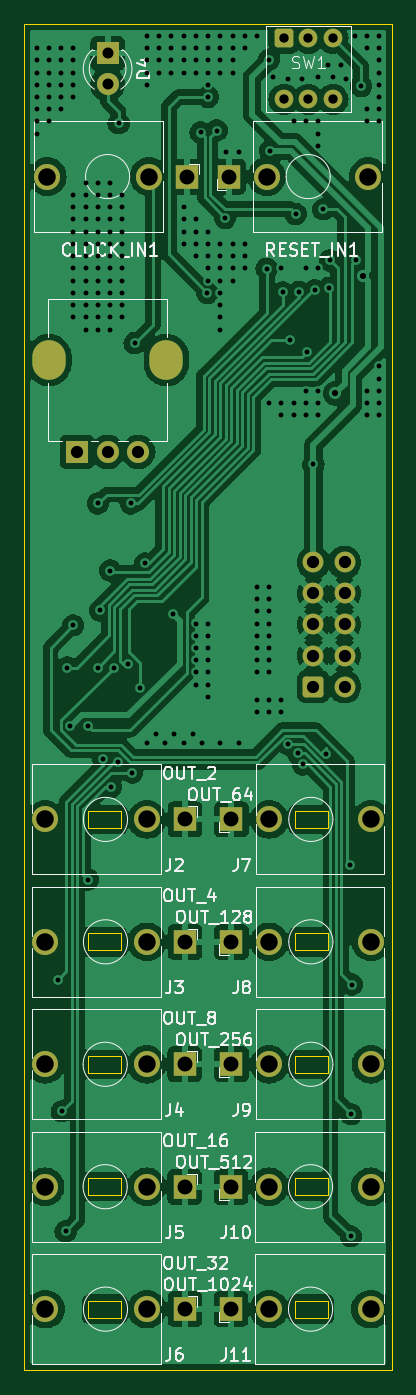
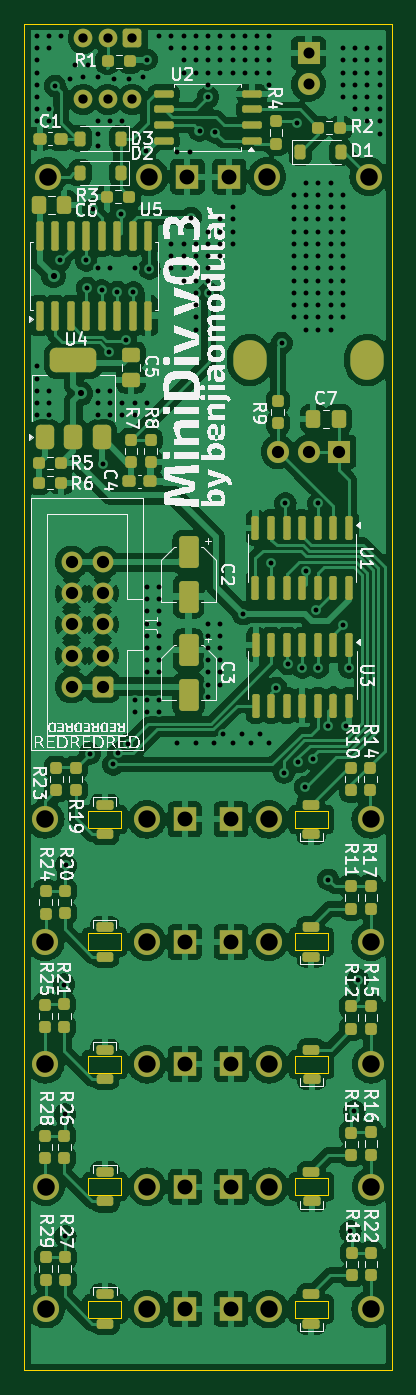
Circuit board: 11 layer files. Board 30.0 x 110.0 mm.
- bottom_copper: MiniDiv v0.3 - Main-B_Cu.gbr (254091 bytes)
- bottom_mask: MiniDiv v0.3 - Main-B_Mask.gbr (10455 bytes)
- paste: MiniDiv v0.3 - Main-B_Paste.gbr (8300 bytes)
- bottom_silk: MiniDiv v0.3 - Main-B_Silkscreen.gbr (137209 bytes)
- outline: MiniDiv v0.3 - Main-Edge_Cuts.gbr (2069 bytes)
- top_copper: MiniDiv v0.3 - Main-F_Cu.gbr (149657 bytes)
- top_mask: MiniDiv v0.3 - Main-F_Mask.gbr (3337 bytes)
- paste: MiniDiv v0.3 - Main-F_Paste.gbr (465 bytes)
- top_silk: MiniDiv v0.3 - Main-F_Silkscreen.gbr (55547 bytes)
- drill: MiniDiv v0.3 - Main-NPTH.drl (269 bytes)
- drill: MiniDiv v0.3 - Main-PTH.drl (6499 bytes)

=== bottom_copper: MiniDiv v0.3 - Main-B_Cu.gbr (254091 bytes, source omitted) ===
=== bottom_mask: MiniDiv v0.3 - Main-B_Mask.gbr (10455 bytes, source omitted) ===
=== paste: MiniDiv v0.3 - Main-B_Paste.gbr (8300 bytes, source omitted) ===
=== bottom_silk: MiniDiv v0.3 - Main-B_Silkscreen.gbr (137209 bytes, source omitted) ===
=== outline: MiniDiv v0.3 - Main-Edge_Cuts.gbr ===
%TF.GenerationSoftware,KiCad,Pcbnew,8.0.5+1*%
%TF.CreationDate,2024-11-27T03:26:14+08:00*%
%TF.ProjectId,MiniDiv v0.3 - Main,4d696e69-4469-4762-9076-302e33202d20,0.3*%
%TF.SameCoordinates,Original*%
%TF.FileFunction,Profile,NP*%
%FSLAX46Y46*%
G04 Gerber Fmt 4.6, Leading zero omitted, Abs format (unit mm)*
G04 Created by KiCad (PCBNEW 8.0.5+1) date 2024-11-27 03:26:14*
%MOMM*%
%LPD*%
G01*
G04 APERTURE LIST*
%TA.AperFunction,Profile*%
%ADD10C,0.100000*%
%TD*%
%TA.AperFunction,Profile*%
%ADD11C,0.050000*%
%TD*%
G04 APERTURE END LIST*
D10*
X90000000Y-49000000D02*
X120000000Y-49000000D01*
X120000000Y-159000000D01*
X90000000Y-159000000D01*
X90000000Y-49000000D01*
%TO.C,J10*%
D11*
X112075000Y-144700000D02*
X114775000Y-144700000D01*
X114775000Y-143300000D01*
X112075000Y-143300000D01*
X112075000Y-144700000D01*
%TO.C,J3*%
X97925000Y-123300000D02*
X95225000Y-123300000D01*
X95225000Y-124700000D01*
X97925000Y-124700000D01*
X97925000Y-123300000D01*
%TO.C,J11*%
X112075000Y-154700000D02*
X114775000Y-154700000D01*
X114775000Y-153300000D01*
X112075000Y-153300000D01*
X112075000Y-154700000D01*
%TO.C,J7*%
X112100000Y-114700000D02*
X114800000Y-114700000D01*
X114800000Y-113300000D01*
X112100000Y-113300000D01*
X112100000Y-114700000D01*
%TO.C,J2*%
X97925000Y-113300000D02*
X95225000Y-113300000D01*
X95225000Y-114700000D01*
X97925000Y-114700000D01*
X97925000Y-113300000D01*
%TO.C,J8*%
X112100000Y-124700000D02*
X114800000Y-124700000D01*
X114800000Y-123300000D01*
X112100000Y-123300000D01*
X112100000Y-124700000D01*
%TO.C,J5*%
X97900000Y-143300000D02*
X95200000Y-143300000D01*
X95200000Y-144700000D01*
X97900000Y-144700000D01*
X97900000Y-143300000D01*
%TO.C,J6*%
X97925000Y-153300000D02*
X95225000Y-153300000D01*
X95225000Y-154700000D01*
X97925000Y-154700000D01*
X97925000Y-153300000D01*
%TO.C,J4*%
X97900000Y-133300000D02*
X95200000Y-133300000D01*
X95200000Y-134700000D01*
X97900000Y-134700000D01*
X97900000Y-133300000D01*
%TO.C,J9*%
X112100000Y-134700000D02*
X114800000Y-134700000D01*
X114800000Y-133300000D01*
X112100000Y-133300000D01*
X112100000Y-134700000D01*
%TD*%
M02*

=== top_copper: MiniDiv v0.3 - Main-F_Cu.gbr (149657 bytes, source omitted) ===
=== top_mask: MiniDiv v0.3 - Main-F_Mask.gbr ===
%TF.GenerationSoftware,KiCad,Pcbnew,8.0.5+1*%
%TF.CreationDate,2024-11-27T03:26:14+08:00*%
%TF.ProjectId,MiniDiv v0.3 - Main,4d696e69-4469-4762-9076-302e33202d20,0.3*%
%TF.SameCoordinates,Original*%
%TF.FileFunction,Soldermask,Top*%
%TF.FilePolarity,Negative*%
%FSLAX46Y46*%
G04 Gerber Fmt 4.6, Leading zero omitted, Abs format (unit mm)*
G04 Created by KiCad (PCBNEW 8.0.5+1) date 2024-11-27 03:26:14*
%MOMM*%
%LPD*%
G01*
G04 APERTURE LIST*
G04 Aperture macros list*
%AMRoundRect*
0 Rectangle with rounded corners*
0 $1 Rounding radius*
0 $2 $3 $4 $5 $6 $7 $8 $9 X,Y pos of 4 corners*
0 Add a 4 corners polygon primitive as box body*
4,1,4,$2,$3,$4,$5,$6,$7,$8,$9,$2,$3,0*
0 Add four circle primitives for the rounded corners*
1,1,$1+$1,$2,$3*
1,1,$1+$1,$4,$5*
1,1,$1+$1,$6,$7*
1,1,$1+$1,$8,$9*
0 Add four rect primitives between the rounded corners*
20,1,$1+$1,$2,$3,$4,$5,0*
20,1,$1+$1,$4,$5,$6,$7,0*
20,1,$1+$1,$6,$7,$8,$9,0*
20,1,$1+$1,$8,$9,$2,$3,0*%
G04 Aperture macros list end*
%ADD10R,1.830000X1.930000*%
%ADD11C,2.130000*%
%ADD12RoundRect,0.250000X-0.512000X-0.512000X0.512000X-0.512000X0.512000X0.512000X-0.512000X0.512000X0*%
%ADD13C,1.524000*%
%ADD14R,1.800000X1.800000*%
%ADD15C,1.800000*%
%ADD16O,2.720000X3.240000*%
%ADD17RoundRect,0.250000X-0.600000X-0.600000X0.600000X-0.600000X0.600000X0.600000X-0.600000X0.600000X0*%
%ADD18C,1.700000*%
G04 APERTURE END LIST*
D10*
%TO.C,J10*%
X106875000Y-144000000D03*
D11*
X118275000Y-144000000D03*
X109975000Y-144000000D03*
%TD*%
D10*
%TO.C,J3*%
X103125000Y-124000000D03*
D11*
X91725000Y-124000000D03*
X100025000Y-124000000D03*
%TD*%
D10*
%TO.C,J11*%
X106875000Y-154000000D03*
D11*
X118275000Y-154000000D03*
X109975000Y-154000000D03*
%TD*%
D10*
%TO.C,J7*%
X106900000Y-114000000D03*
D11*
X118300000Y-114000000D03*
X110000000Y-114000000D03*
%TD*%
D12*
%TO.C,SW1*%
X111200000Y-50200000D03*
D13*
X113200000Y-50200000D03*
X115200000Y-50200000D03*
X115200000Y-55200000D03*
X113200000Y-55200000D03*
X111200000Y-55200000D03*
%TD*%
D10*
%TO.C,J2*%
X103125000Y-114000000D03*
D11*
X91725000Y-114000000D03*
X100025000Y-114000000D03*
%TD*%
D14*
%TO.C,D4*%
X96800000Y-51425000D03*
D15*
X96800000Y-53965000D03*
%TD*%
D10*
%TO.C,J8*%
X106900000Y-124000000D03*
D11*
X118300000Y-124000000D03*
X110000000Y-124000000D03*
%TD*%
D10*
%TO.C,J5*%
X103100000Y-144000000D03*
D11*
X91700000Y-144000000D03*
X100000000Y-144000000D03*
%TD*%
D10*
%TO.C,J6*%
X103125000Y-154000000D03*
D11*
X91725000Y-154000000D03*
X100025000Y-154000000D03*
%TD*%
D10*
%TO.C,CLOCK_IN1*%
X103280000Y-61500000D03*
D11*
X91880000Y-61500000D03*
X100180000Y-61500000D03*
%TD*%
D10*
%TO.C,J4*%
X103100000Y-134000000D03*
D11*
X91700000Y-134000000D03*
X100000000Y-134000000D03*
%TD*%
D10*
%TO.C,RESET_IN1*%
X106700000Y-61500000D03*
D11*
X118100000Y-61500000D03*
X109800000Y-61500000D03*
%TD*%
D10*
%TO.C,J9*%
X106900000Y-134000000D03*
D11*
X118300000Y-134000000D03*
X110000000Y-134000000D03*
%TD*%
D16*
%TO.C,RV1*%
X92000000Y-76475000D03*
X101600000Y-76475000D03*
D14*
X94300000Y-83975000D03*
D15*
X96800000Y-83975000D03*
X99300000Y-83975000D03*
%TD*%
D17*
%TO.C,J1*%
X113610000Y-103160000D03*
D18*
X116150000Y-103160000D03*
X113610000Y-100620000D03*
X116150000Y-100620000D03*
X113610000Y-98080000D03*
X116150000Y-98080000D03*
X113610000Y-95540000D03*
X116150000Y-95540000D03*
X113610000Y-93000000D03*
X116150000Y-93000000D03*
%TD*%
M02*

=== paste: MiniDiv v0.3 - Main-F_Paste.gbr ===
%TF.GenerationSoftware,KiCad,Pcbnew,8.0.5+1*%
%TF.CreationDate,2024-11-27T03:26:13+08:00*%
%TF.ProjectId,MiniDiv v0.3 - Main,4d696e69-4469-4762-9076-302e33202d20,0.3*%
%TF.SameCoordinates,Original*%
%TF.FileFunction,Paste,Top*%
%TF.FilePolarity,Positive*%
%FSLAX46Y46*%
G04 Gerber Fmt 4.6, Leading zero omitted, Abs format (unit mm)*
G04 Created by KiCad (PCBNEW 8.0.5+1) date 2024-11-27 03:26:13*
%MOMM*%
%LPD*%
G01*
G04 APERTURE LIST*
G04 APERTURE END LIST*
M02*

=== top_silk: MiniDiv v0.3 - Main-F_Silkscreen.gbr (55547 bytes, source omitted) ===
=== drill: MiniDiv v0.3 - Main-NPTH.drl ===
M48
; DRILL file {KiCad 8.0.5+1} date 2024-11-27T03:26:16+0800
; FORMAT={-:-/ absolute / inch / decimal}
; #@! TF.CreationDate,2024-11-27T03:26:16+08:00
; #@! TF.GenerationSoftware,Kicad,Pcbnew,8.0.5+1
; #@! TF.FileFunction,NonPlated,1,2,NPTH
FMAT,2
INCH
%
G90
G05
M30

=== drill: MiniDiv v0.3 - Main-PTH.drl (6499 bytes, source omitted) ===
